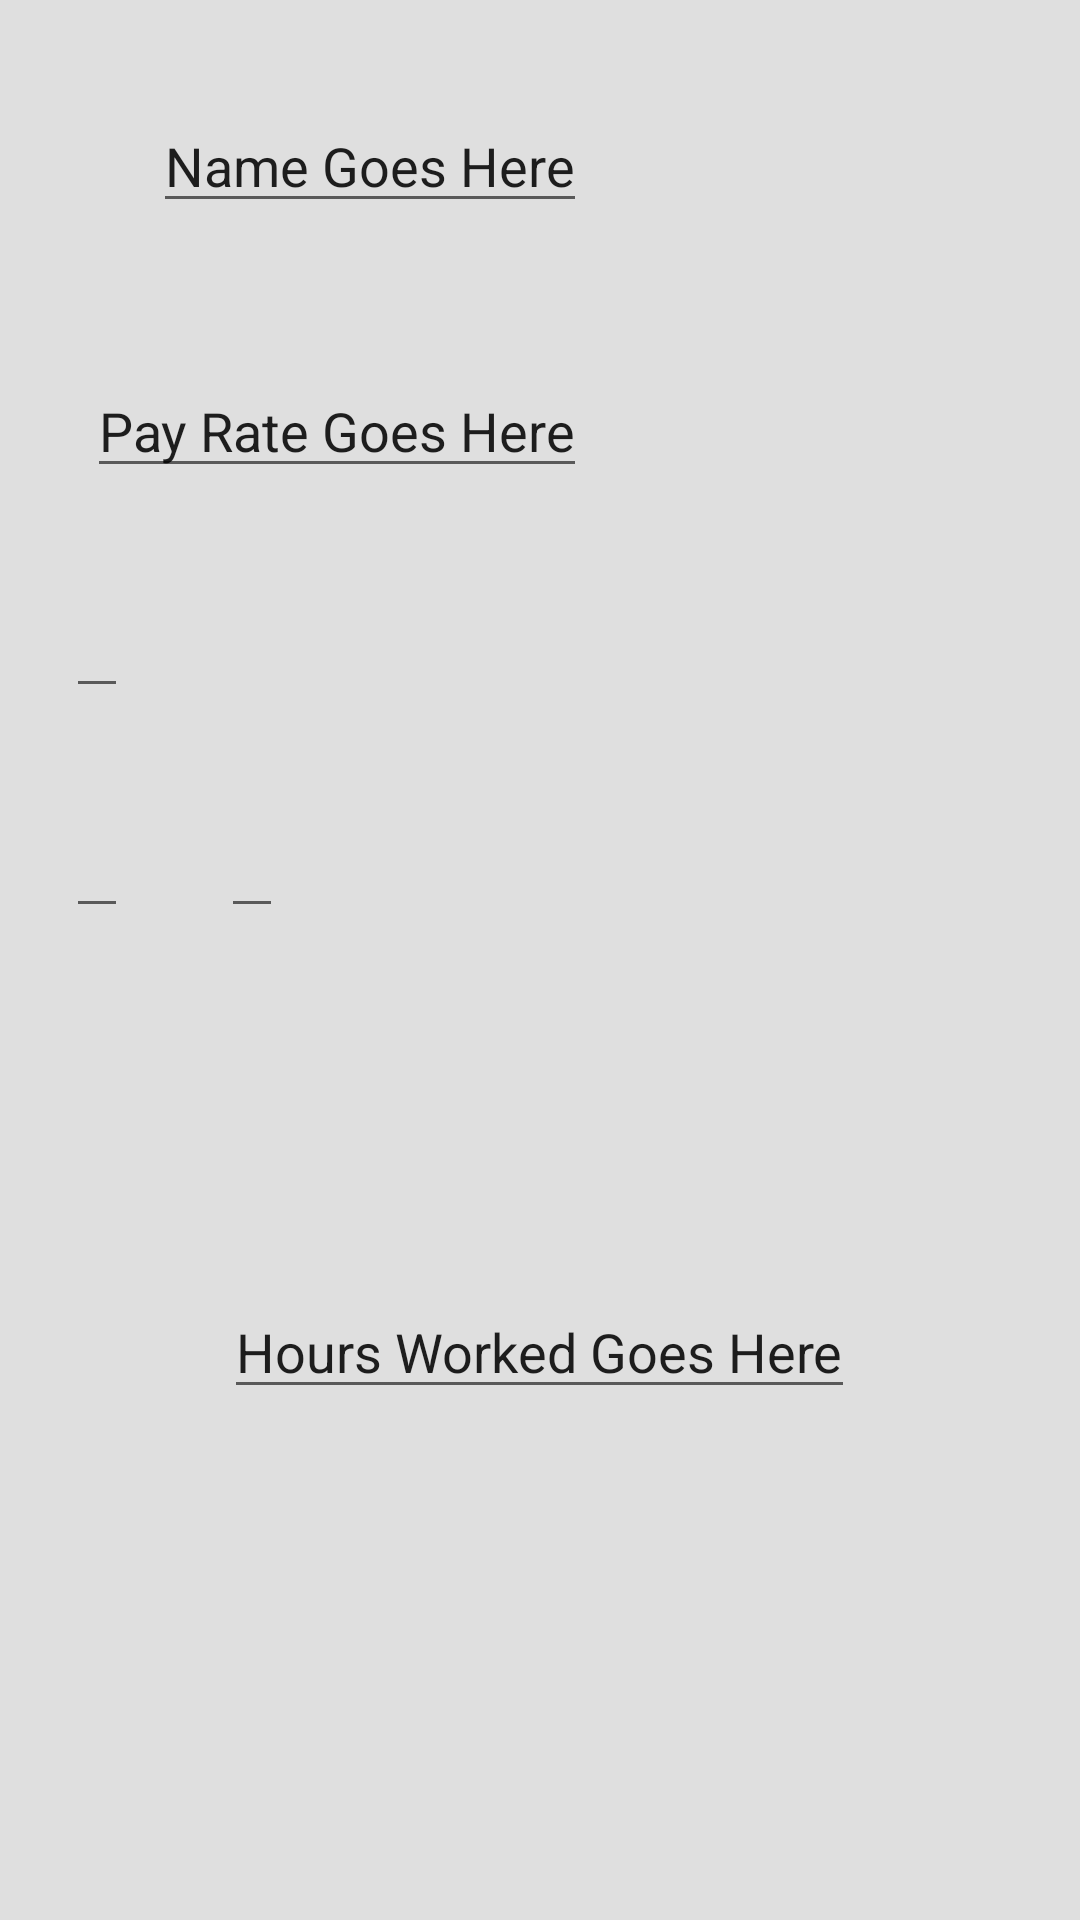

Here is an Android app screen rendered from its layout file. Give the layout XML and the strings, colors and styles it references.
<!-- AndroidManifest.xml: application theme MyMaterialTheme -->
<!-- res/layout/activity_employee.xml -->
<?xml version="1.0" encoding="utf-8"?>
<RelativeLayout xmlns:android="http://schemas.android.com/apk/res/android"
    xmlns:tools="http://schemas.android.com/tools"
    android:id="@+id/activity_main"
    android:layout_width="match_parent"
    android:background="#dfdfdf"
    android:layout_height="match_parent"
    tools:context=".MainActivity">


    <EditText
        android:id="@+id/emp_name"
        android:layout_width="wrap_content"
        android:layout_height="wrap_content"
        android:layout_alignParentStart="true"
        android:layout_alignParentTop="true"
        android:layout_marginStart="51dp"
        android:layout_marginTop="33dp"
        android:text="Name Goes Here" />

    <EditText
        android:id="@+id/emp_pay_rate"
        android:layout_width="wrap_content"
        android:layout_height="wrap_content"
        android:layout_alignEnd="@+id/emp_name"
        android:layout_below="@+id/emp_name"
        android:layout_marginTop="47dp"
        android:text="Pay Rate Goes Here" />

    <EditText
        android:id="@+id/emp_dates"
        android:layout_width="wrap_content"
        android:layout_height="wrap_content"
        android:layout_marginStart="22dp"
        android:layout_marginTop="32dp"
        android:text=""
        android:layout_below="@+id/emp_pay_rate"
        android:layout_alignParentStart="true" />

    <EditText
        android:id="@+id/emp_hours"
        android:layout_width="wrap_content"
        android:layout_height="wrap_content"
        android:layout_marginTop="119dp"
        android:text="Hours Worked Goes Here"
        android:layout_below="@+id/emp_clock_in"
        android:layout_centerHorizontal="true" />

    <EditText
        android:id="@+id/emp_clock_in"
        android:layout_width="wrap_content"
        android:layout_height="wrap_content"
        android:layout_marginTop="32dp"
        android:text=""
        android:layout_below="@+id/emp_dates"
        android:layout_alignStart="@+id/emp_dates" />

    <EditText
        android:id="@+id/emp_clock_out"
        android:layout_width="wrap_content"
        android:layout_height="wrap_content"
        android:layout_marginStart="31dp"
        android:text=""
        android:layout_alignBaseline="@+id/emp_clock_in"
        android:layout_alignBottom="@+id/emp_clock_in"
        android:layout_toEndOf="@+id/emp_dates" />
</RelativeLayout>
<!-- resources referenced by this layout -->
<resources>
  <style name="MyMaterialTheme" parent="MyMaterialTheme.Base">
          <item name="android:windowContentTransitions">true</item>
          <item name="android:windowAllowEnterTransitionOverlap">true</item>
          <item name="android:windowAllowReturnTransitionOverlap">true</item>
          <item name="android:windowSharedElementEnterTransition">@android:transition/move</item>
          <item name="android:windowSharedElementExitTransition">@android:transition/move</item>
  
      </style>
  <style name="MyMaterialTheme.Base" parent="Theme.AppCompat.Light.DarkActionBar">
          <item name="windowNoTitle">true</item>
          <item name="windowActionBar">false</item>
          <item name="colorPrimary">@color/colorPrimary</item>
          <item name="colorPrimaryDark">@color/colorPrimaryDark</item>
          <item name="colorAccent">@color/colorAccent</item>
      </style>
  <color name="colorPrimary">#125688</color>
  <color name="colorPrimaryDark">#125688</color>
  <color name="colorAccent">#c8e8ff</color>
</resources>
